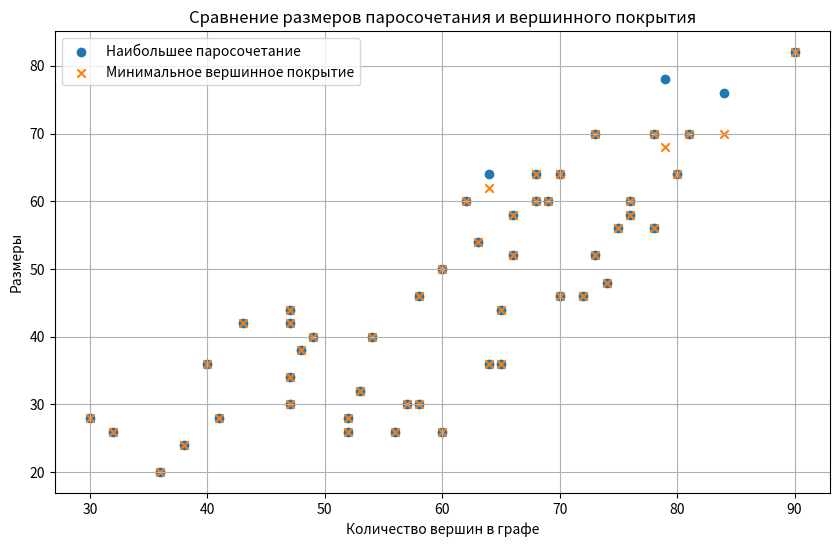

Write the Python code that produced this figure.
import matplotlib.pyplot as plt
import networkx as nx
from networkx.algorithms import bipartite
from collections import deque
import random as rn
import time


# Класс для представления graphического объекта
class Graph:
    def __init__(self, edges=None, n=0):
        # Общее количество узлов в Graph
        self.n = n

        # Список списков для представления списка смежности
        self.adjList = [[] for _ in range(n)]

        # добавляет ребра в неориентированный graph
        for (src, dest) in edges:
            # добавляет ребро от источника к месту назначения
            self.adjList[src].append(dest)

            # добавляет ребро от пункта назначения к источнику
            self.adjList[dest].append(src)


# Выполнить BFS на Graph, начиная с вершины `v`
def isBipartite(graph):
    # запускается с любого узла, так как graph связный и ненаправленный
    v = 0

    # для отслеживания обнаружена вершина или нет
    discovered = [False] * graph.n

    # хранит уровень каждой вершины в BFS
    level = [None] * graph.n

    # пометить исходную вершину как обнаруженную и установить ее уровень на 0
    discovered[v] = True
    level[v] = 0

    # создает queue для выполнения BFS и ставит в queue исходную вершину
    q = deque()
    q.append(v)

    # Цикл # до тех пор, пока queue не станет пустой
    while q:

        # удалить передний узел из очереди и распечатать его
        v = q.popleft()

        # делаем для каждого ребра (v, u)
        for u in graph.adjList[v]:
            # , если вершина `u` исследуется впервые
            if not discovered[u]:
                # пометить как обнаруженный
                discovered[u] = True

                # устанавливает уровень на один больше, чем уровень родительского узла
                level[u] = level[v] + 1

                # Вершина постановки в queue
                q.append(u)

            # , если вершина уже обнаружена и
            # вершины `u` и `v` совпадают, то
            # Graph # содержит нечетный цикл и не является двудольным.
            elif level[v] == level[u]:
                return False

    return True


def find_maximum_matching(graph):
    max_matching = nx.max_weight_matching(graph, maxcardinality=True)
    return max_matching


def generate_bipartite_graph():
    G = nx.Graph()
    # Количество вершин слева
    num_left_nodes = rn.randint(10, 50)
    # количество вершин справа
    num_right_nodes = rn.randint(10, 50)
    # вероятность связи вершин графа
    probability = rn.uniform(0.1, 0.8)
    # Добавляем левые и правые узлы
    left_nodes = range(num_left_nodes)
    right_nodes = range(num_left_nodes, num_left_nodes + num_right_nodes)
    G.add_nodes_from(left_nodes, bipartite=0)
    G.add_nodes_from(right_nodes, bipartite=1)

    # Добавляем рёбра с заданной вероятностью
    for left_node in left_nodes:
        for right_node in right_nodes:
            if rn.random() < probability:
                G.add_edge(left_node, right_node)

    return G

def generate_bipartite_connected_graph():
    while True:
        G = generate_bipartite_graph()
        if nx.is_connected(G):  # Проверка на связность
            return G

def find_minimum_vertex_cover(graph):
    min_vertex_cover = set()
    for u, v in graph.edges:
        if u not in min_vertex_cover and v not in min_vertex_cover:
            min_vertex_cover.add(u)
            min_vertex_cover.add(v)

    return min_vertex_cover

def hopcroft_karp_max_matching(graph):
    left, right = nx.bipartite.sets(graph)
    matching = nx.bipartite.hopcroft_karp_matching(graph, left)
    max_matching = [(key, matching[key]) for key in matching]
    return max_matching


graph_number = 50
graphs = [generate_bipartite_connected_graph() for i in range(graph_number)]

# Сохранение результатов
matching_sizes = []
vertex_cover_sizes = []
initial_vertex_number = [G.number_of_nodes() for G in graphs]  # Добавим эту строку

for graph in graphs:
    max_matching = hopcroft_karp_max_matching(graph)
    min_vertex_cover = find_minimum_vertex_cover(graph)

    matching_sizes.append(len(max_matching))
    vertex_cover_sizes.append(len(min_vertex_cover))

# Построение графика
plt.figure(figsize=(10, 6))
plt.scatter(initial_vertex_number, matching_sizes, label='Наибольшее паросочетание', marker='o')
plt.scatter(initial_vertex_number, vertex_cover_sizes, label='Минимальное вершинное покрытие', marker='x')
plt.xlabel('Количество вершин в графе')
plt.ylabel('Размеры')
plt.title('Сравнение размеров паросочетания и вершинного покрытия')
plt.legend()
plt.grid(True)
plt.show()
